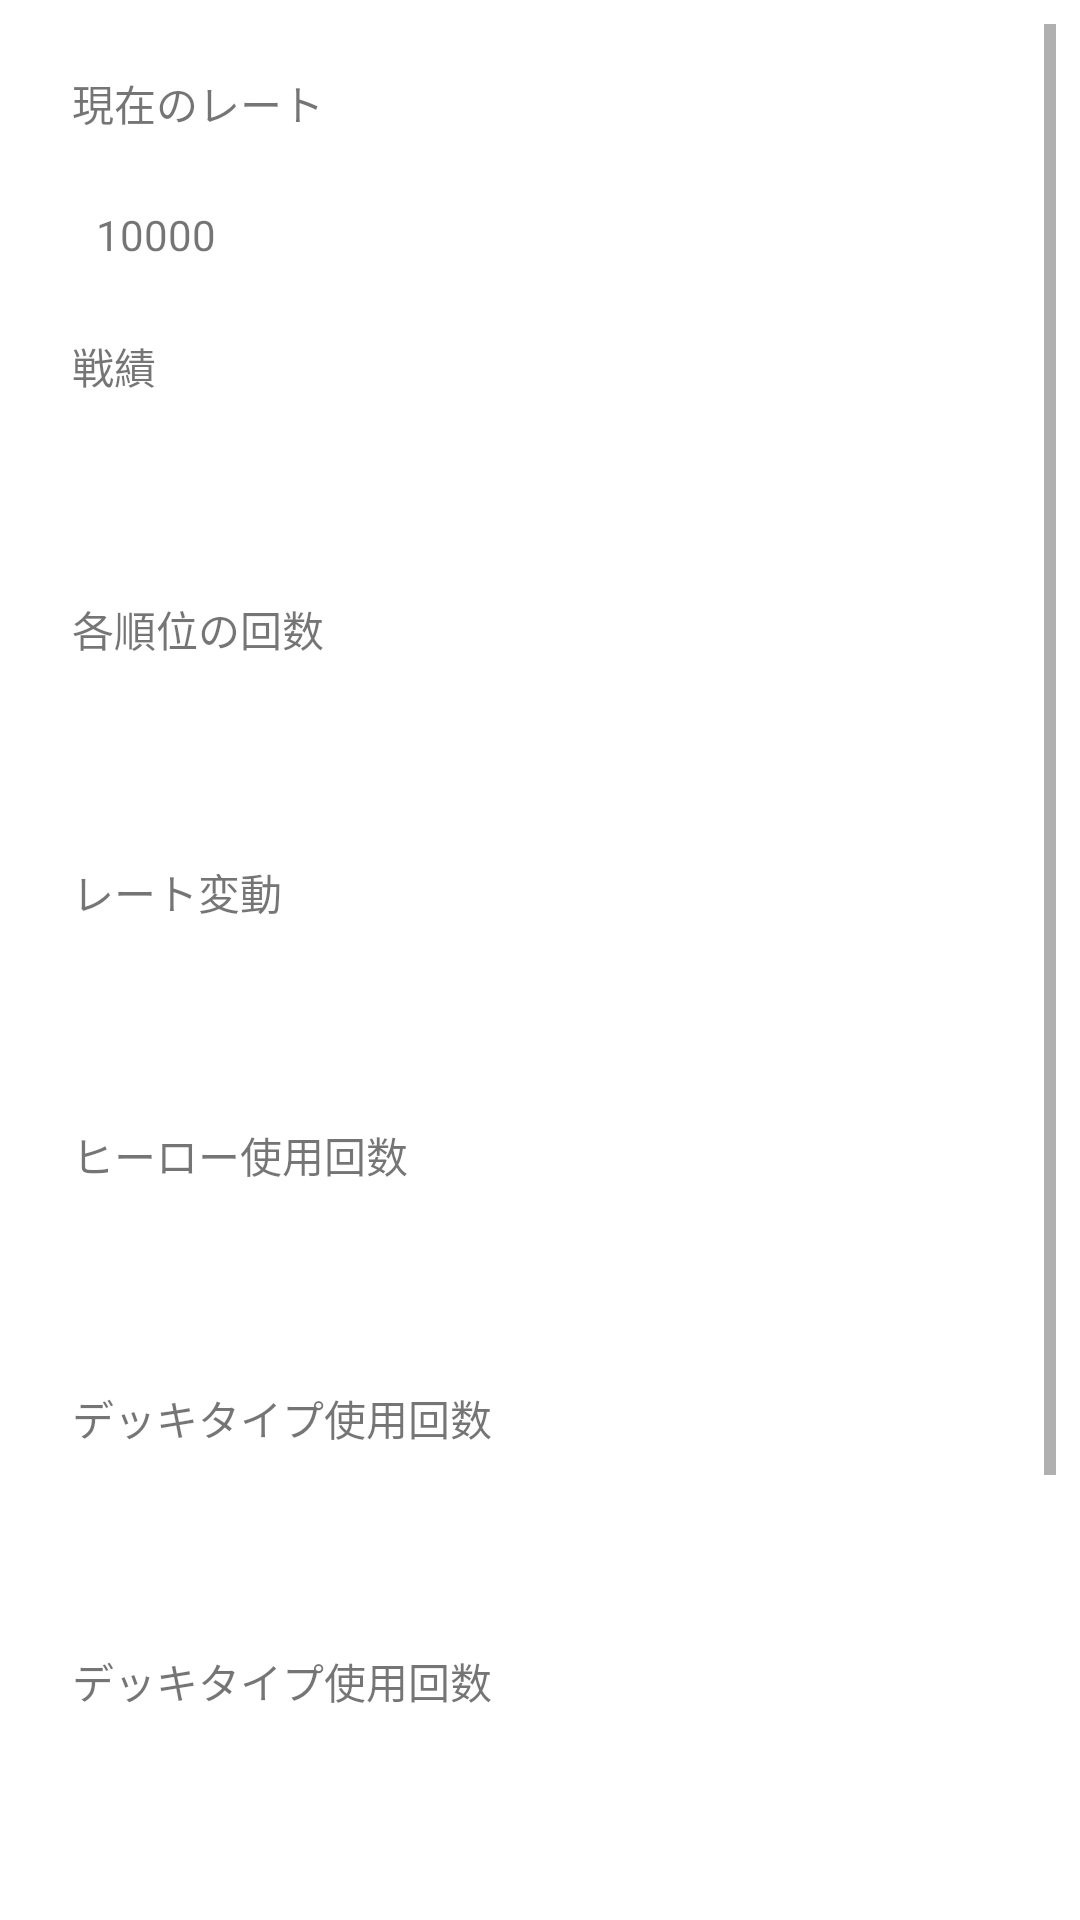

This screen was rendered from an Android layout file. Write that file and the resources it references.
<!-- AndroidManifest.xml: application theme Theme.BattleGround -->
<!-- res/layout/battle_record.xml -->
<?xml version="1.0" encoding="utf-8"?>
<layout xmlns:android="http://schemas.android.com/apk/res/android" xmlns:tools="http://schemas.android.com/tools">
    <data>
        <variable name="heroName" type="String"/>
        <variable name="cardDesign" type="int"/>
        <variable name="cardViewBackgroundColor" type="int"/>
    </data>
    <LinearLayout
        android:layout_width="match_parent"
        android:layout_height="match_parent"
        android:orientation="vertical"
        android:padding="8dp">
    <ScrollView
        android:layout_width="match_parent"
        android:layout_height="match_parent">
    <LinearLayout
            android:layout_width="wrap_content"
            android:layout_height="wrap_content"
            android:orientation="vertical"
            android:padding="8dp">

        <TextView
            android:layout_width="wrap_content"
            android:layout_height="wrap_content"
            android:text="現在のレート"
            android:padding="8dp"/>

        <TextView
            android:layout_width="wrap_content"
            android:layout_height="wrap_content"
            android:text="10000"
            android:layout_margin="8dp"
            android:padding="8dp"/>

        <TextView
            android:layout_width="wrap_content"
            android:layout_height="wrap_content"
            android:text="戦績"
            android:padding="8dp"/>

        <TextView
            android:layout_width="wrap_content"
            android:layout_height="wrap_content"
            android:layout_margin="8dp"
            android:padding="8dp"/>

        <TextView
            android:layout_width="wrap_content"
            android:layout_height="wrap_content"
            android:text="各順位の回数"
            android:padding="8dp"/>

        // TODO グラフ表示
        <TextView
            android:layout_width="wrap_content"
            android:layout_height="wrap_content"
            android:layout_margin="8dp"
            android:padding="8dp"/>

        <TextView
            android:layout_width="wrap_content"
            android:layout_height="wrap_content"
            android:text="レート変動"
            android:padding="8dp"/>

        // TODO グラフ表示
        <TextView
            android:layout_width="wrap_content"
            android:layout_height="wrap_content"
            android:layout_margin="8dp"
            android:padding="8dp"/>

        <TextView
            android:layout_width="wrap_content"
            android:layout_height="wrap_content"
            android:text="ヒーロー使用回数"
            android:padding="8dp"/>

        // TODO グラフ表示
        <TextView
            android:layout_width="wrap_content"
            android:layout_height="wrap_content"
            android:layout_margin="8dp"
            android:padding="8dp"/>

        <TextView
            android:layout_width="wrap_content"
            android:layout_height="wrap_content"
            android:text="デッキタイプ使用回数"
            android:padding="8dp"/>

        // TODO グラフ表示
        <TextView
            android:layout_width="wrap_content"
            android:layout_height="wrap_content"
            android:layout_margin="8dp"
            android:padding="8dp"/>

        <TextView
            android:layout_width="wrap_content"
            android:layout_height="wrap_content"
            android:text="デッキタイプ使用回数"
            android:padding="8dp"/>

        // TODO グラフ表示
        <TextView
            android:layout_width="wrap_content"
            android:layout_height="wrap_content"
            android:layout_margin="8dp"
            android:padding="8dp"/>

        <TextView
            android:layout_width="wrap_content"
            android:layout_height="wrap_content"
            android:text="デッキタイプ使用回数"
            android:padding="8dp"/>

        // TODO グラフ表示
        <TextView
            android:layout_width="wrap_content"
            android:layout_height="wrap_content"
            android:layout_margin="8dp"
            android:padding="8dp"/>

        <TextView
            android:layout_width="wrap_content"
            android:layout_height="wrap_content"
            android:text="デッキタイプ使用回数"
            android:padding="8dp"/>

        // TODO グラフ表示
        <TextView
            android:layout_width="wrap_content"
            android:layout_height="wrap_content"
            android:layout_margin="8dp"
            android:padding="8dp"/>



    </LinearLayout>
    </ScrollView>
    </LinearLayout>
</layout>
<!-- resources referenced by this layout -->
<resources>
  <style name="Theme.BattleGround" parent="Theme.MaterialComponents.DayNight.DarkActionBar">
          
          <item name="colorPrimary">@color/purple_500</item>
          <item name="colorPrimaryVariant">@color/purple_700</item>
          <item name="colorOnPrimary">@color/white</item>
          
          <item name="colorSecondary">@color/teal_200</item>
          <item name="colorSecondaryVariant">@color/teal_700</item>
          <item name="colorOnSecondary">@color/black</item>
          
          <item name="android:statusBarColor" tools:targetApi="l">?attr/colorPrimaryVariant</item>
          
      </style>
  <color name="purple_500">#000000</color>
  <color name="purple_700">#000000</color>
  <color name="white">#FFFFFFFF</color>
  <color name="teal_200">#FFFFFFFF</color>
  <color name="teal_700">#FF018786</color>
  <color name="black">#000000</color>
</resources>
